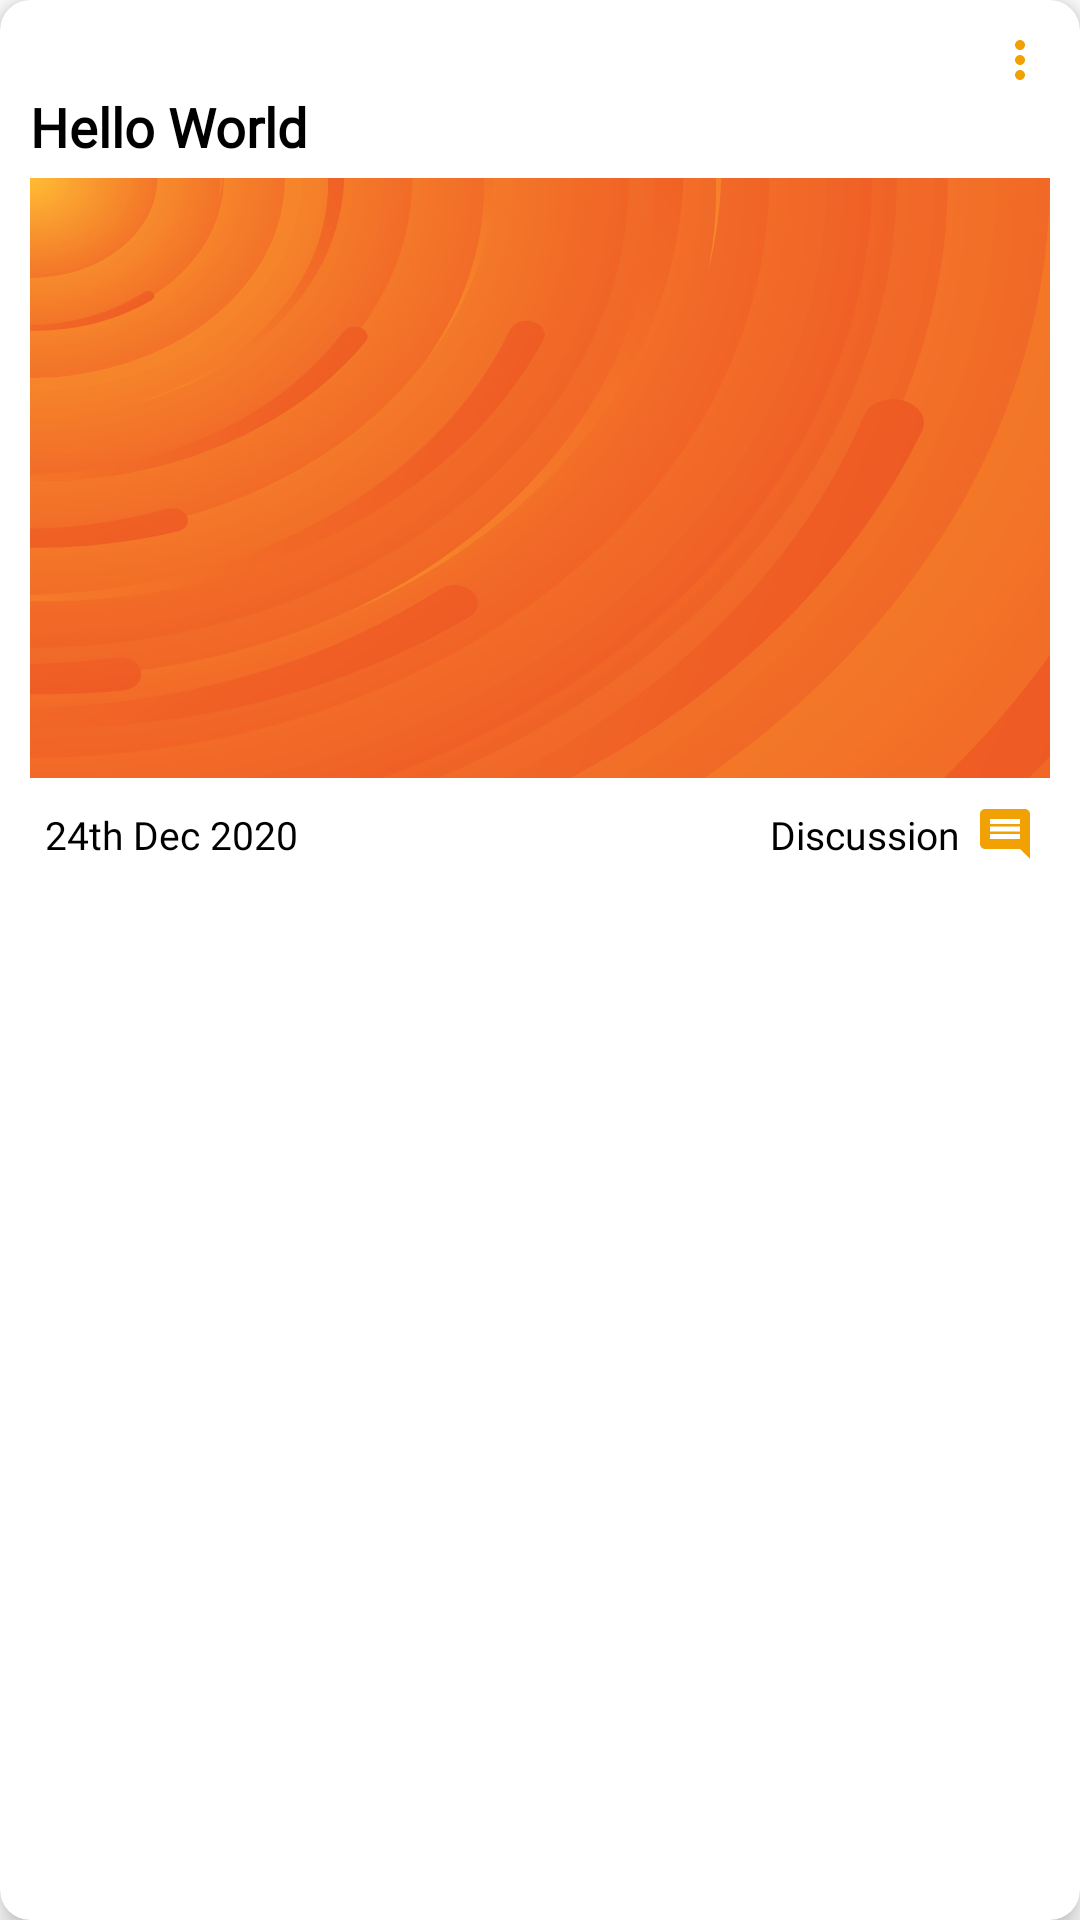

This screen was rendered from an Android layout file. Write that file and the resources it references.
<!-- AndroidManifest.xml: application theme AppTheme -->
<!-- res/layout/group_post_row.xml -->
<?xml version="1.0" encoding="utf-8"?>
<androidx.cardview.widget.CardView xmlns:android="http://schemas.android.com/apk/res/android"
    xmlns:app="http://schemas.android.com/apk/res-auto"
    android:layout_width="match_parent"
    android:layout_height="wrap_content"
    android:layout_margin="5dp"
    android:elevation="5dp"
    app:cardCornerRadius="10dp"
    app:cardElevation="5dp">

    <LinearLayout
        android:layout_width="match_parent"
        android:layout_height="wrap_content"
        android:orientation="vertical"
        android:padding="10dp">


        <ImageView
            android:id="@+id/img_groupPostRow_more"
            android:layout_width="20dp"
            android:layout_height="20dp"
            android:layout_gravity="end"
            app:srcCompat="@drawable/ic_more_vert" />

        <TextView
            android:id="@+id/tv_groupPostRow_message"
            style="@style/normalText"
            android:layout_width="match_parent"
            android:layout_height="wrap_content"
            android:gravity="start"
            android:text="Hello World "
            android:textAlignment="textStart" />

        <ImageView
            android:id="@+id/img_groupPostRow_picture"
            android:layout_width="match_parent"
            android:layout_height="200dp"
            android:layout_marginTop="5dp"
            android:scaleType="fitXY"
            app:srcCompat="@drawable/ic_cover_three" />

        <LinearLayout
            android:id="@+id/lay_groupPostRow_discussion"
            android:layout_width="match_parent"
            android:layout_height="wrap_content"
            android:layout_margin="5dp"
            android:orientation="horizontal">

            <TextView
                android:id="@+id/tv_groupPostRow_date"
                style="@style/smallTextlite"
                android:layout_width="match_parent"
                android:layout_height="wrap_content"
                android:layout_gravity="center"
                android:layout_weight="1"
                android:gravity="start"
                android:text="24th Dec 2020"
                android:textAlignment="textStart"
                android:textSize="@dimen/miniTextSize" />

            <TextView
                style="@style/smallTextlite"
                android:layout_width="wrap_content"
                android:layout_height="wrap_content"
                android:layout_gravity="center"
                android:layout_margin="5dp"
                android:gravity="center"
                android:text="Discussion"
                android:textSize="@dimen/miniTextSize" />

            <ImageView
                android:layout_width="20dp"
                android:layout_height="20dp"
                android:layout_gravity="center"
                app:srcCompat="@drawable/ic_comment_yellow" />

        </LinearLayout>
    </LinearLayout>
</androidx.cardview.widget.CardView>
<!-- resources referenced by this layout -->
<resources>
  <dimen name="miniTextSize">13sp</dimen>
  <!-- drawable ic_comment_yellow (drawable) -->
  <vector xmlns:android="http://schemas.android.com/apk/res/android"
          android:width="24dp"
          android:height="24dp"
          android:viewportWidth="24.0"
          android:viewportHeight="24.0">
      <path
          android:fillColor="@color/backgroundYellow"
          android:pathData="M21.99,4c0,-1.1 -0.89,-2 -1.99,-2L4,2c-1.1,0 -2,0.9 -2,2v12c0,1.1 0.9,2 2,2h14l4,4 -0.01,-18zM18,14L6,14v-2h12v2zM18,11L6,11L6,9h12v2zM18,8L6,8L6,6h12v2z"/>
  </vector>
  <!-- drawable ic_cover_three: vector/xml drawable (drawable, 40103 chars, omitted) -->
  <!-- drawable ic_more_vert (drawable) -->
  <vector xmlns:android="http://schemas.android.com/apk/res/android"
          android:width="30dp"
          android:height="30dp"
          android:viewportWidth="24.0"
          android:viewportHeight="24.0">
      <path
          android:fillColor="@color/backgroundYellow"
          android:pathData="M12,8c1.1,0 2,-0.9 2,-2s-0.9,-2 -2,-2 -2,0.9 -2,2 0.9,2 2,2zM12,10c-1.1,0 -2,0.9 -2,2s0.9,2 2,2 2,-0.9 2,-2 -0.9,-2 -2,-2zM12,16c-1.1,0 -2,0.9 -2,2s0.9,2 2,2 2,-0.9 2,-2 -0.9,-2 -2,-2z"/>
  </vector>
  <style name="normalText" parent="viewParent">
          <item name="android:fontFamily" tools:targetApi="jelly_bean">@font/ptsans_regular</item>
          <item name="android:textSize">@dimen/normalTextSize</item>
          <item name="android:textColor">@android:color/black</item>
          <item name="android:textStyle">bold</item>
      </style>
  <style name="smallTextlite" parent="viewParent">
          <item name="android:fontFamily" tools:targetApi="jelly_bean">@font/ptsans_regular</item>
          <item name="android:textSize">@dimen/smallTextSize</item>
          <item name="android:textAlignment" tools:ignore="NewApi">center</item>
          <item name="android:textColor">@android:color/black</item>
          <item name="android:textStyle">normal</item>
      </style>
  <style name="AppTheme" parent="Theme.MaterialComponents.Light.NoActionBar">
          
          <item name="colorPrimary">@color/colorPrimary</item>
          <item name="colorPrimaryDark">@color/colorPrimaryDark</item>
          <item name="colorAccent">@color/colorAccent</item>
      </style>
  <color name="backgroundYellow">#F2A104</color>
  <style name="viewParent">
          <item name="android:layout_width">match_parent</item>
          <item name="android:layout_height">wrap_content</item>
      </style>
  <dimen name="normalTextSize">18sp</dimen>
  <dimen name="smallTextSize">16sp</dimen>
  <color name="colorPrimary">#F2A104</color>
  <color name="colorPrimaryDark">#F2A104</color>
  <color name="colorAccent">#F2A104</color>
</resources>
